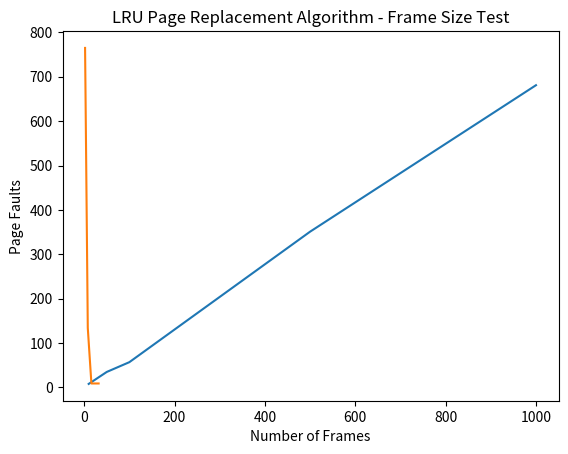

The matplotlib source for this figure:
import matplotlib.pyplot as plt
import numpy as np

def LRU(page_list, msize):
    mptr, hit, miss = 0, 0, 0
    memory = [-1 for _ in range(msize)]
    memory_states = []

    for i in range(len(page_list)):
        flag = 0
        for j in memory:
            if j == page_list[i]:
                flag = 1
                break

        if flag == 0:
            miss += 1
            if mptr >= msize:
                left = page_list[:i]
                dist = [-1 for _ in range(10)]
                present = [-1 for _ in range(10)]

                for j in range(len(left)):
                    k = left[j]
                    dist[k] = i - j
                    for l in range(len(memory)):
                        if memory[l] == left[j]:
                            present[k] = l
                            break

                max_dist, num = 0, 0
                for j in range(len(dist)):
                    if dist[j] > max_dist and present[j] > -1:
                        max_dist = dist[j]
                        num = present[j]
                memory[num] = page_list[i]
            else:
                memory[mptr] = page_list[i]
                mptr += 1

        # Append current state of memory to memory_states list
        memory_states.append(list(memory))

        # Flip Memory List
        new_memory = []
        for i in range(msize):
            new_memory.append([])

        for i in range(len(memory_states)):
            for j in range(msize):
                new_memory[j].append(memory_states[i][j])

    return new_memory, miss


# Test the algorithm against the size of the reference string

# Define the number of frames in memory
num_frames = 3

# Define a list of reference string sizes to test
ref_string_sizes = [10, 50, 100, 500, 1000]

# Initialize lists to store the results
page_faults_list = []

# Iterate through the reference string sizes
for ref_string_size in ref_string_sizes:
    # Generate a random reference string of the specified size
    ref_string = list(np.random.randint(1, 10, ref_string_size))

    # Call the FIFO page replacement function
    _,page_faults = LRU(ref_string, num_frames)

    # Append the results to the lists
    page_faults_list.append(page_faults)

# Plot the results
plt.plot(ref_string_sizes, page_faults_list)
plt.xlabel("Reference String Size")
plt.ylabel("Page Faults")
plt.title("LRU Page Replacement Algorithm - Reference String Size Test")
plt.show()

# Test the algorithm against the size of frames

# Define a constant reference string to use for testing
ref_string = list(np.random.randint(1, 10, 1000))

# Define a list of frame sizes to test
frame_sizes = [2, 4, 8, 16, 32]

# Initialize lists to store the results
page_faults_list = []

# Iterate through the frame sizes
for frame_size in frame_sizes:
    # Call the FIFO page replacement function
    _,page_faults = LRU(ref_string, frame_size)

    # Append the results to the lists
    page_faults_list.append(page_faults)

# Plot the results
plt.plot(frame_sizes, page_faults_list)
plt.xlabel("Number of Frames")
plt.ylabel("Page Faults")
plt.title("LRU Page Replacement Algorithm - Frame Size Test")
plt.show()